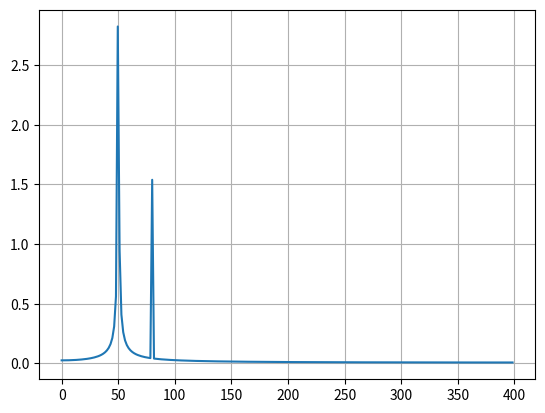

The matplotlib source for this figure: (Note: this script raises an exception after producing the figure.)
# -*- coding: utf-8 -*-
"""
Created on Mon May  9 14:36:50 2022

@author: Alexander
"""
#Bibliotheken
import numpy as np 
import pandas as pd 
import matplotlib.pyplot as plt

from scipy.io import wavfile
#from scipy import signal as sig
from scipy.signal import butter
from scipy.signal import sosfilt
from scipy.signal import hilbert
from scipy.fft import fft, fftfreq

# Number of sample points
N = 500

# sample spacing
T = 1 / 800

x = np.linspace(0, N*T, N, endpoint=False)
y = np.sin(50*2*np.pi*x) + 0.5*np.sin(80*2*np.pi*x)

yf = fft(y)[0:N//2]
xf = fftfreq(N, T)[:N//2]

plt.plot(xf, 2.0*np.pi /N * np.abs(yf))
plt.grid()
plt.show()

#%%

import scipy.signal as signal

# Number of sample points
N = 96000

# sample spacing
T = 1 / 48000

x = np.linspace(0, N*T, N)#, endpoint=False)
y = np.sin(50*2*np.pi*x) + 0.5*np.sin(80*2*np.pi*x)
w = signal.blackman(N)

xf = fftfreq(N, T)[:N//2]
yf = fft(y)[:N//2]
ywf = fft(y*w)[:N//2]

#linear plot
plt.xlim(0, 200)
plt.plot(xf, 2/N *np.abs(yf))
plt.plot(xf, 2/N *np.abs(ywf))
plt.grid()
plt.show()

#Bode plot
plt.xlim(0, 400)
plt.semilogy(xf[1:], 2/N *np.abs(yf[1:]))
plt.semilogy(xf[1:], 2/N *np.abs(ywf[1:]))
plt.grid()
plt.show()


#%%

from scipy.fft import fft, fftfreq

# Number of sample points

N = 96000

# sample spacing

T = 1.0 / 48000.0

x = np.linspace(0.0, N*T, N)#, endpoint=False)

y = np.sin(50.0 * 2.0*np.pi*x) + 0.5*np.sin(80.0 * 2.0*np.pi*x)

yf = fft(y)

from scipy.signal import blackman

w = blackman(N)

ywf = fft(y*w)

xf = fftfreq(N, T)[:N//2]

import matplotlib.pyplot as plt

plt.xlim(0, 400)
plt.semilogy(xf[1:N//2], 2.0/N * np.abs(yf[1:N//2]), '-b')

plt.semilogy(xf[1:N//2], 2.0/N * np.abs(ywf[1:N//2]), '-r')

plt.legend(['FFT', 'FFT w. window'])

plt.grid()

plt.show()




